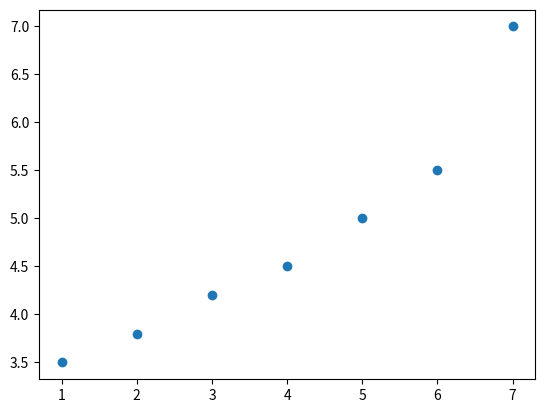

Write Python code to recreate this figure.
from matplotlib import pyplot as plt
x = [1,2,3,4,5,6,7]
y = [3.5, 3.8, 4.2, 4.5, 5, 5.5, 7]
#plt.plot(x,y)
#plt.show()
plt.scatter(x,y)
plt.show()